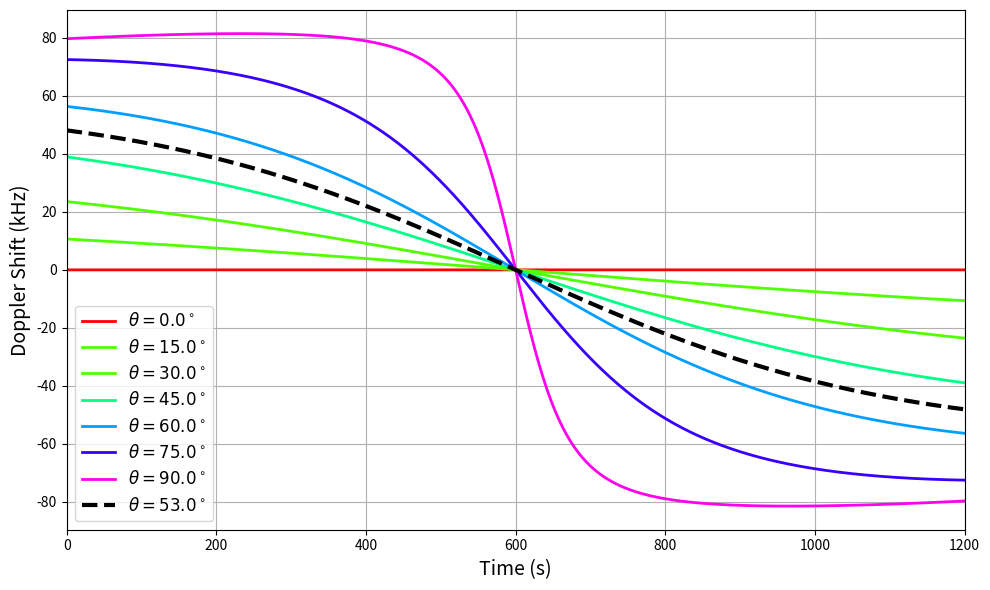
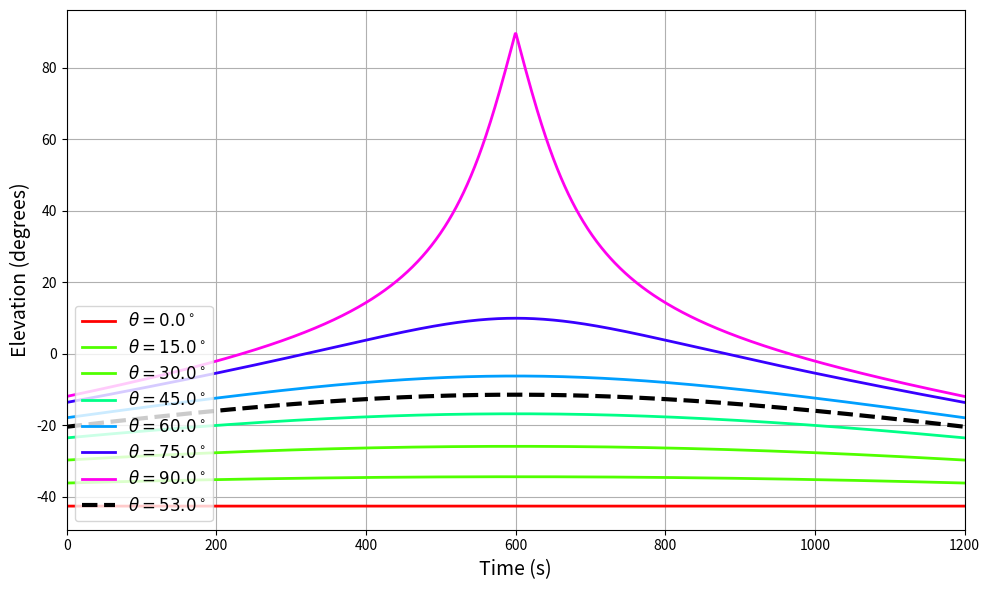
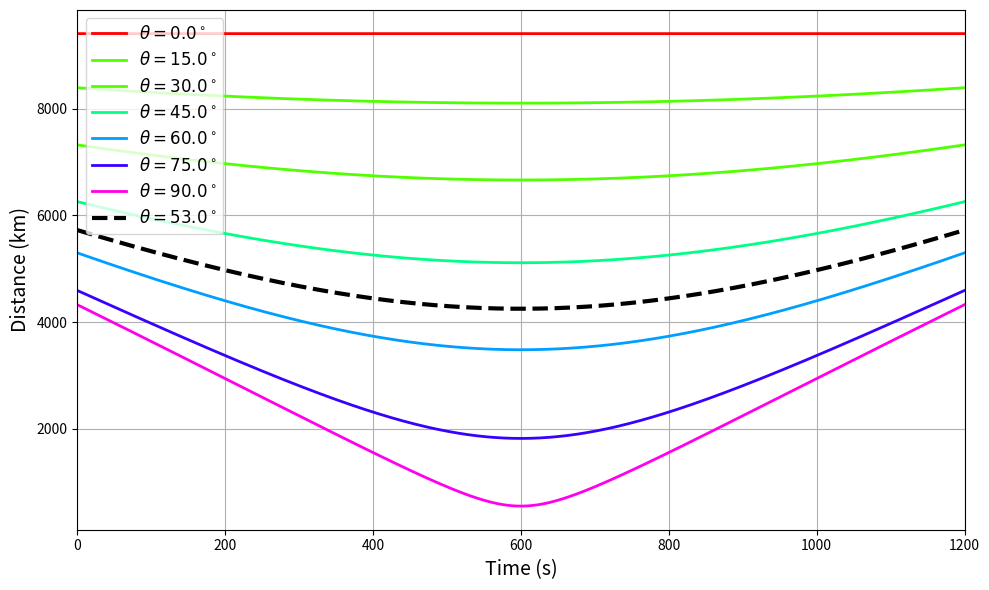
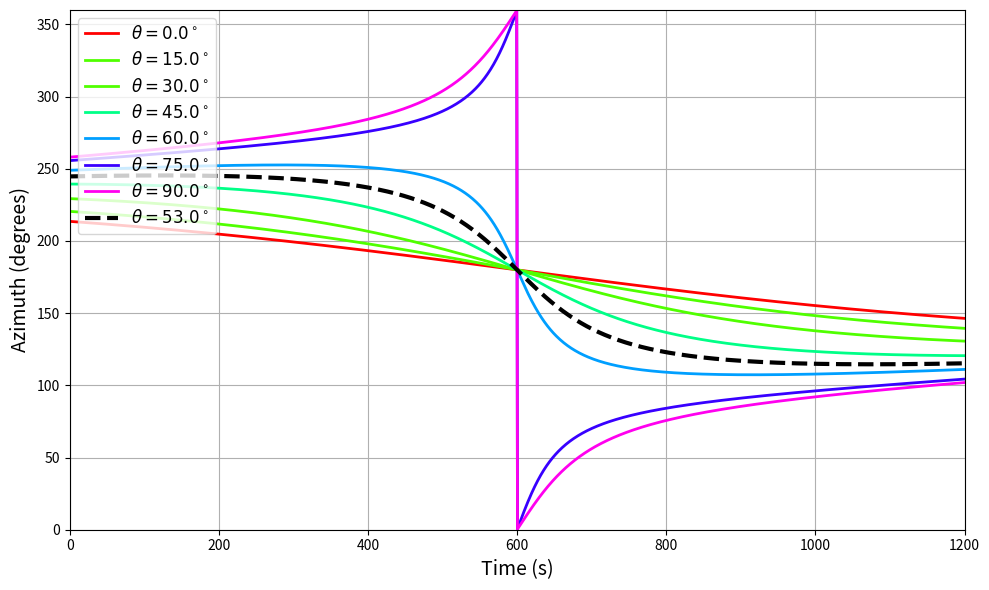

Python code for these plots, in order:
import numpy as np
import matplotlib.pyplot as plt
from matplotlib import cm # Para cores (lines(N))

# === Função Auxiliar (Replica 'plot_inclination_curve' do MATLAB) ===
def plot_inclination_curve(incl_deg, linestyle, linewidth, color,
                           t, omega, R, x_usr, y_usr, z_usr, dt, f0, c, t_plot, figures):
    """
    Calcula a trajetória do satélite, o desvio Doppler, elevação, distância e azimute
    para uma dada inclinação, e plota os resultados nas figuras Matplotlib especificadas.
    """
    incl = np.deg2rad(incl_deg)

    # 1. Trajetória do Satélite
    # Assumindo órbita circular e a UE no Equador para simplificar a transformação
    x_sat = R * np.sin(omega * t)
    y_sat = R * np.cos(omega * t) * np.cos(incl)
    z_sat = R * np.cos(omega * t) * np.sin(incl)

    # 2. Vetor de Distância
    dx = x_sat - x_usr
    dy = y_sat - y_usr
    dz = z_sat - z_usr
    range_t = np.sqrt(dx**2 + dy**2 + dz**2)

    # 3. Elevação (Ângulo de Olhada acima do horizonte, em graus)
    # asind(x) é arcsen(x) em graus. (dz/range_t) é sin(Elevação)
    # np.arcsin retorna em radianos, multiplicamos por 180/pi para converter para graus.
    elevation = np.arcsin(dz / range_t) * 180 / np.pi

    # 4. Azimute (Ângulo horizontal, em graus)
    # atan2d(y, x) em MATLAB é atan2(y, x) em Python e depois * 180/pi.
    # O MATLAB usa (dy, dx) para azimute em coordenadas terrestres, mas neste ECI/GCRF
    # simplificado, a projeção no plano (X, Z) é frequentemente usada para a definição de azimute.
    # Baseado na implementação do MATLAB (atan2d(dx, dz)):
    # Azimute no plano XZ: Eixo Z é 'y' e Eixo X é 'x' para atan2.
    azimuth = np.arctan2(dx, dz) * 180 / np.pi
    azimuth = np.mod(azimuth, 360) # Modulo 360 para garantir 0 a 360

    # 5. Velocidade Radial e Doppler
    v_radial = np.gradient(range_t, dt)
    doppler = -f0 * v_radial / c

    # Rótulo da inclinação para a legenda (usa notação LaTeX)
    label = f'$\\theta = {incl_deg:.1f}^\\circ$'

    # Plotagem nas figuras
    # figure(1): Doppler Shift (kHz)
    figures[0].plot(t_plot, doppler / 1e3, color=color, linestyle=linestyle,
                    linewidth=linewidth, label=label)

    # figure(2): Elevation (degrees)
    figures[1].plot(t_plot, elevation, color=color, linestyle=linestyle,
                    linewidth=linewidth, label=label)

    # figure(3): Distance (km)
    figures[2].plot(t_plot, range_t / 1e3, color=color, linestyle=linestyle,
                    linewidth=linewidth, label=label)

    # figure(4): Azimuth (degrees)
    figures[3].plot(t_plot, azimuth, color=color, linestyle=linestyle,
                    linewidth=linewidth, label=label)


# =====================================================================
# === Execução do Script Principal ===
# =====================================================================

# === Parâmetros ===
G = 6.67430e-11
M = 5.972e24
Re = 6371e3
h = 550e3
R = Re + h
f0 = 3.5e9
c = 3e8

# === Parâmetros Temporais ===
T_total = 1200
t = np.linspace(-T_total/2, T_total/2, 1200)
dt = np.mean(np.diff(t))
t_plot = t + T_total/2

# === Velocidade Orbital ===
v_orb = np.sqrt(G * M / R)
omega = v_orb / R

# === Inclinação ===
inclinations = np.arange(0, 91, 15)
highlight_incl = 53  # Starlink Group 1

# Gera um mapa de cores (lines(N) do MATLAB)
colors = cm.get_cmap('hsv', len(inclinations) + 1)(range(len(inclinations) + 1))
colors[1] = colors[2] # Ajuste visual para separar o 0 do 15

# === Posição Inicial da UE ===
x_usr = 0
y_usr = 0
z_usr = Re

# === Inicialização das Figuras ===
# Cria 4 figuras e seus respectivos eixos
fig1, ax1 = plt.subplots(figsize=(10, 6))
fig2, ax2 = plt.subplots(figsize=(10, 6))
fig3, ax3 = plt.subplots(figsize=(10, 6))
fig4, ax4 = plt.subplots(figsize=(10, 6))
axes = [ax1, ax2, ax3, ax4]

# === Loop de Plotagem ===
# Plota todas as inclinações
for i, incl_deg in enumerate(inclinations):
    plot_inclination_curve(incl_deg, '-', 2, colors[i],
                           t, omega, R, x_usr, y_usr, z_usr, dt, f0, c, t_plot, axes)

# Destaca uma inclinação específica (53 graus)
plot_inclination_curve(highlight_incl, '--', 3, 'k',
                       t, omega, R, x_usr, y_usr, z_usr, dt, f0, c, t_plot, axes)

# === Ajustes Finais para Apresentação ===
figures = [fig1, fig2, fig3, fig4]
ylabels = ['Doppler Shift (kHz)', 'Elevation (degrees)',
           'Distance (km)', 'Azimuth (degrees)']
leglocs = ['lower left', 'lower left', 'upper left', 'upper left'] # Mapeamento de 'southwest' e 'northwest'

for k in range(4):
    ax = axes[k]
    ax.set_xlabel('Time (s)', fontsize=14)
    ax.set_ylabel(ylabels[k], fontsize=14)
    ax.legend(loc=leglocs[k], fontsize=12)
    ax.grid(True)
    ax.set_xlim([0, T_total])
    ax.set_xticks(np.arange(0, T_total + 1, 200))
    # ax.tick_params(labelsize=14) # Substitui 'set(gca, 'FontSize', 14)'

    if k == 3: # Azimuth
        ax.set_ylim([0, 360])

    figures[k].tight_layout() # Ajusta o layout para evitar sobreposição

# === Exportando Figuras (Geração de PDF) ===
fig_names = ['dopplershift_py', 'elevation_py', 'distance_py', 'azimuth_py']

print("\nGerando arquivos PDF dos gráficos...")

for k in range(4):
    # O Matplotlib não usa 'PaperPositionMode' como o MATLAB,
    # usa-se savefig com dpi e bbox_inches='tight' para controlar o tamanho.
    figures[k].savefig(f'{fig_names[k]}.pdf', format='pdf', dpi=300, bbox_inches='tight')
    print(f"Salvo: {fig_names[k]}.pdf")

plt.show() # Exibe todos os gráficos gerados
